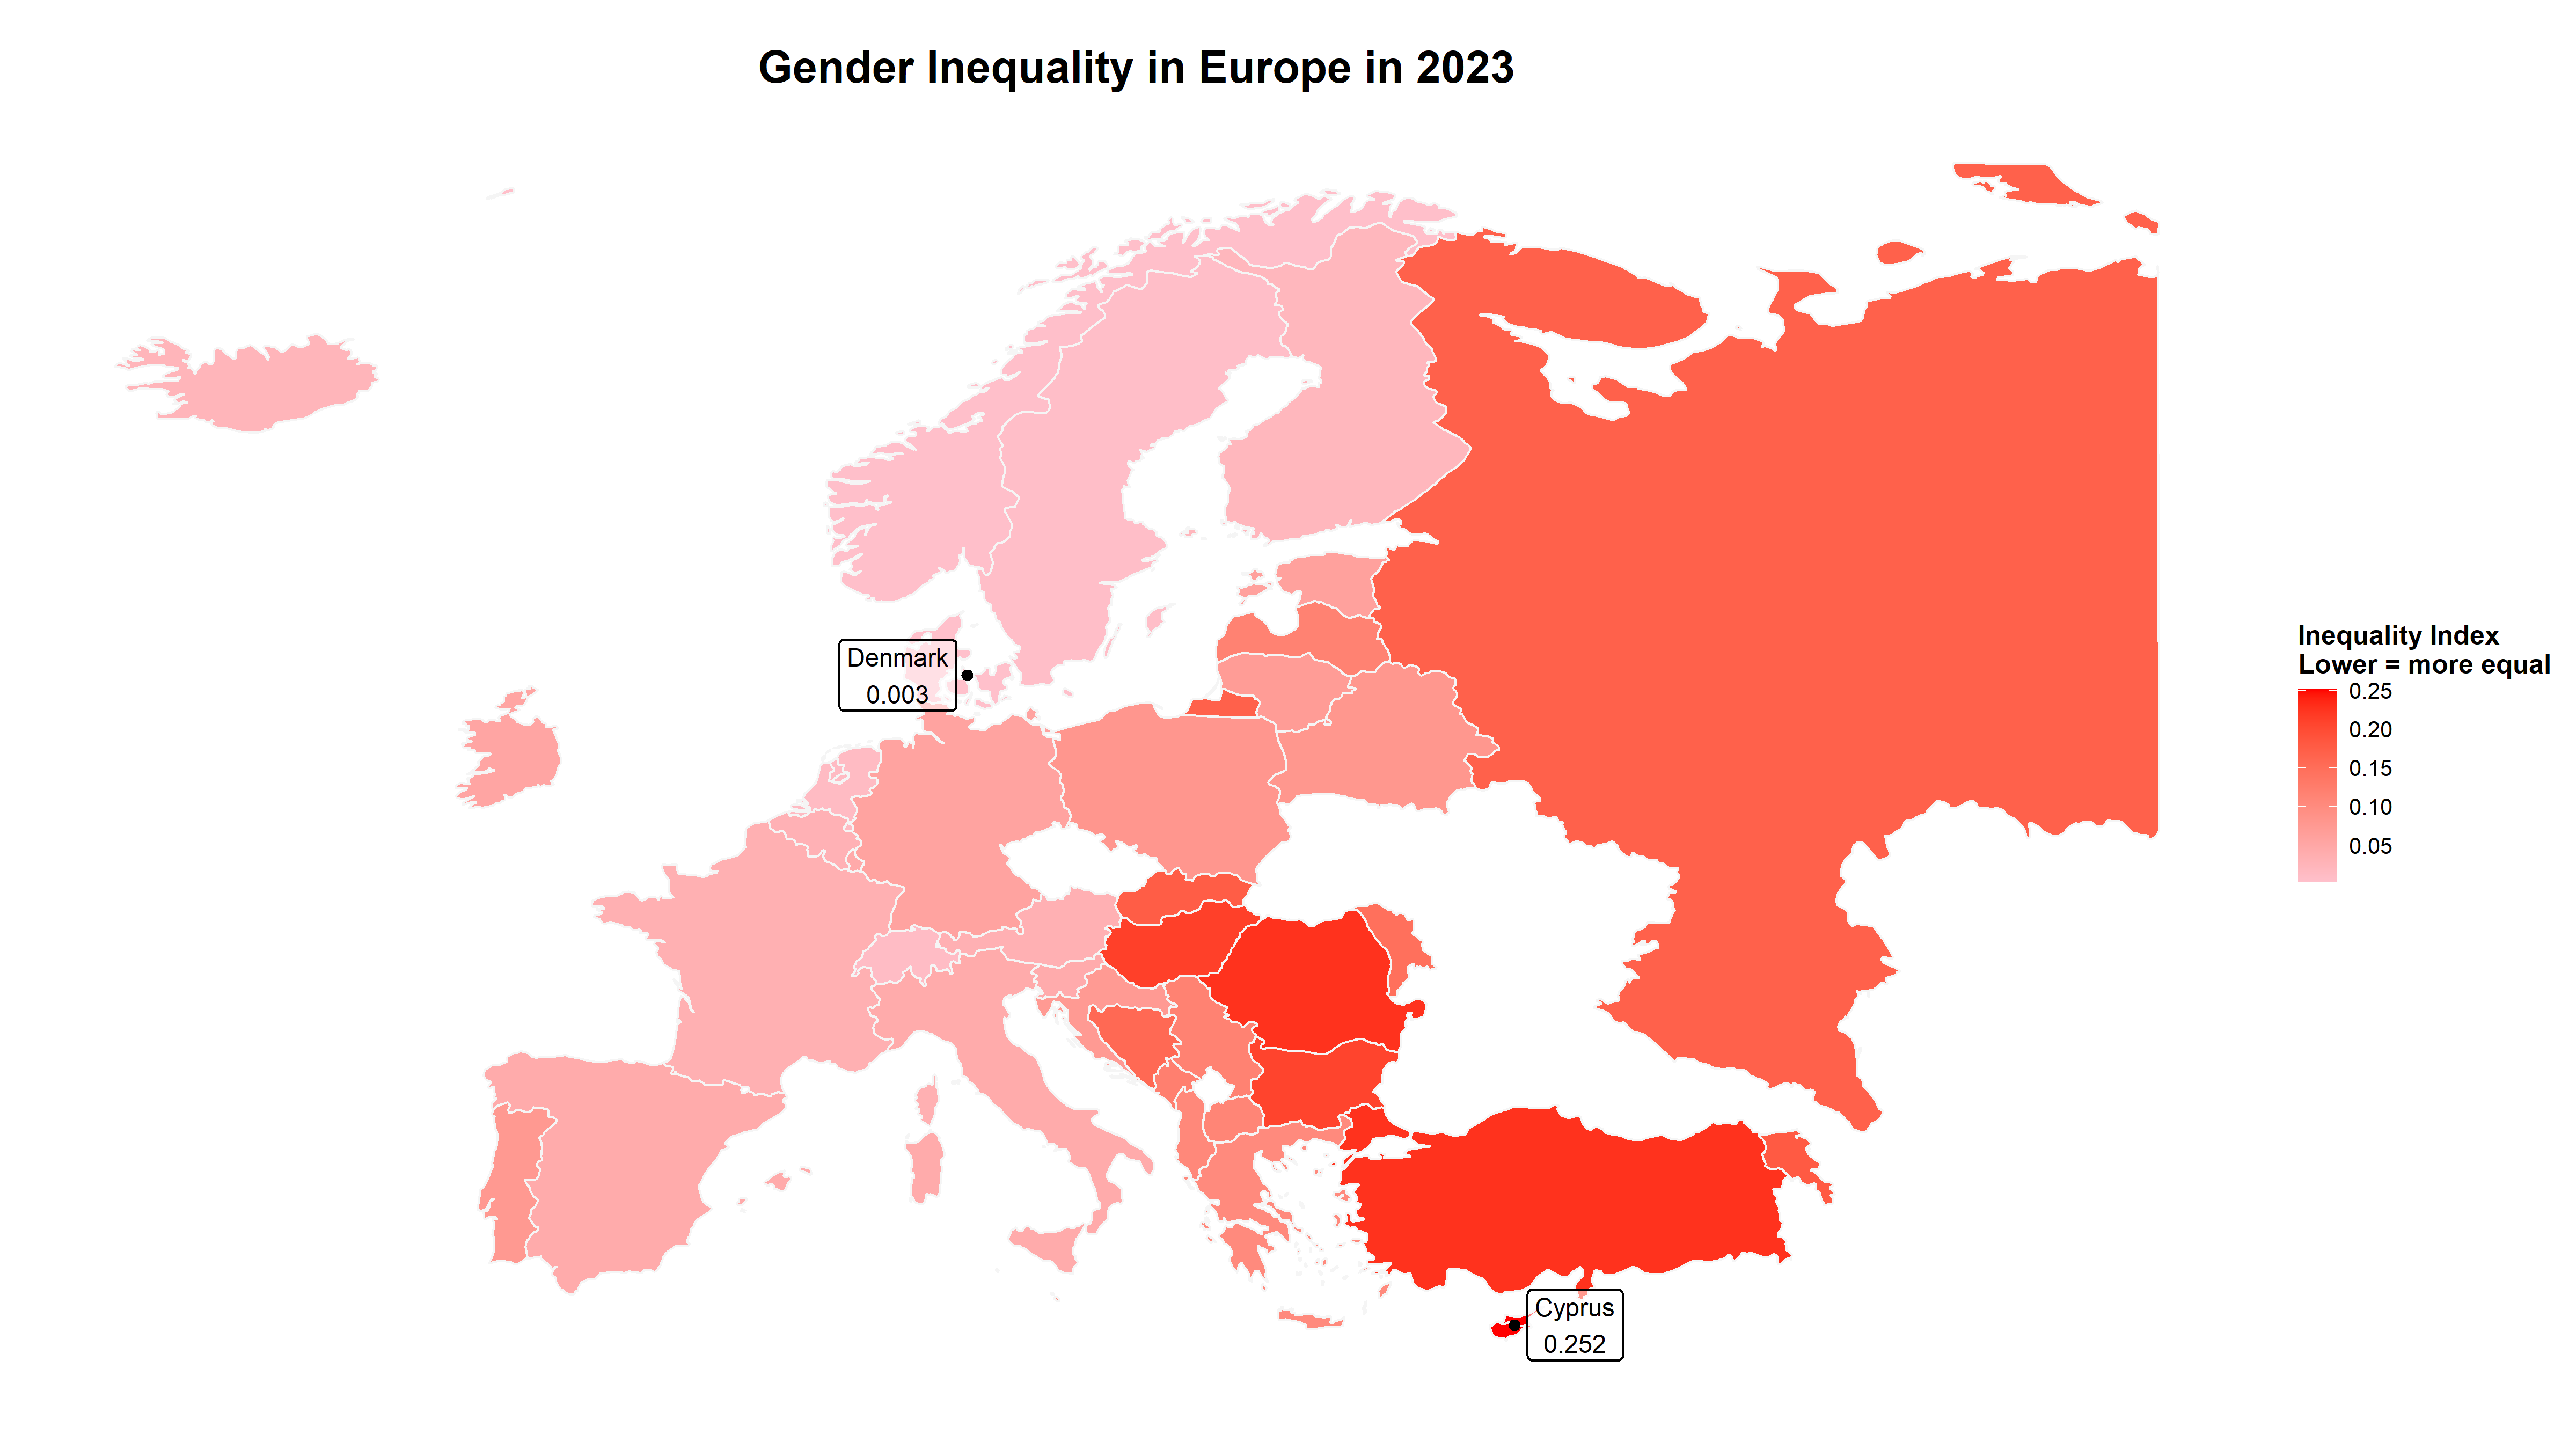

This figure's R source:
library(ggplot2)
library(maps)
library(mapdata)
library(dplyr)
library(RColorBrewer)

#link do danych: https://www.kaggle.com/datasets/hammadfarooq470/global-gender-equality-rankings-2023

swiat <- map_data('world')
nierownosci <- read.csv("combined_global_gender_data_20251123.csv")
nierownosci$Gender.Inequality.Index..GII...Gender.Inequality.Index.
View(dane)

countries_europe <- c(
  "Albania",
  "Andorra",
  "Armenia",
  "Austria",
  "Belarus",
  "Belgium",
  "Bosnia and Herzegovina",
  "Bulgaria",
  "Croatia",
  "Cyprus",
  "Czechia",
  "Denmark",
  "Estonia",
  "Finland",
  "France",
  "Germany",
  "Greece",
  "Hungary",
  "Iceland",
  "Ireland",
  "Italy",
  "Kosovo",
  "Latvia",
  "Liechtenstein",
  "Lithuania",
  "Luxembourg",
  "Malta",
  "Moldova",
  "Monaco",
  "Montenegro",
  "Netherlands",
  "North Macedonia",
  "Norway",
  "Poland",
  "Portugal",
  "Romania",
  "Russia",
  "San Marino",
  "Serbia",
  "Slovakia",
  "Slovenia",
  "Spain",
  "Sweden",
  "Switzerland",
  "Turkey",
  "Ukraine",
  "United Kingdom",
  "Vatican City"
)

#wybiorę państwa z listy, którą wkleiłam wyżej, ponieważ przy filtrowaniu przez współrzędne, dane z Afryki,
#które bardzo różnią się od tych w Europie, zaburzały skalę kolorów w Europie, a to na niej chciałam się
#skupić (zostawiam pod koniec pliku kod do wykres2, ktory pokazuje tą znaczącą różnice)


dane <- swiat %>%
  filter(region %in% countries_europe) %>% 
  left_join(nierownosci, by=join_by('region'=='Country')) %>% 
  mutate(inequality_index = Gender.Inequality.Index..GII...Gender.Inequality.Index.) %>% 
  filter(long<=60,lat<=72, !is.na(inequality_index))

#wyznaczę "środek" każdego z państw by móc potem wypisać tam nazwę (dla max i min inequality index)
srodki <- dane %>% 
  group_by(region) %>% 
  summarise(meanlong = mean(long, na.rm=TRUE),
            meanlat = mean(lat, na.rm=TRUE),
            inequality = unique(inequality_index))

min_wartosc <- min(srodki$inequality, na.rm=TRUE)
max_wartosc <- max(srodki$inequality, na.rm=TRUE)

min_kraje <- srodki %>% 
  filter(inequality==min_wartosc)
max_kraje <- srodki %>% 
  filter(inequality==max_wartosc)

wykres <- ggplot() +
  geom_polygon(data = dane, aes(x = long, y = lat, group=group, fill=inequality_index), color = "whitesmoke")+ 
  coord_fixed(1.3)+
  scale_fill_gradient(low = 'pink', high = 'red')+
  labs(title = "Gender Inequality in Europe in 2023",
       fill = "Inequality Index\nLower = more equal")+
  geom_point(data = min_kraje, aes(x = meanlong, y = meanlat), color = "black", size = 2)+
  geom_label(data = min_kraje, aes(x = meanlong-2.85, y = meanlat, label = paste0(region, "\n", inequality)), 
             color = "black", fill=alpha("white", 0.5), size=4, label.size = 0.5)+
  geom_point(data = max_kraje, aes(x = meanlong, y = meanlat), color = "black", size = 2)+
  geom_label(data = max_kraje, aes(x = meanlong+2.5, y = meanlat, label = paste0(region, "\n", inequality)), 
             color = "black", fill=alpha("white", 0.5), size=4, label.size = 0.5)+
  theme_bw()+
  theme(panel.border = element_blank(),
        plot.title = element_text(face = "bold", size = 20, hjust = 0.5),
        legend.title = element_text(size=12,face = "bold"),
        legend.text = element_text(size = 10),
        axis.text = element_blank(),
        axis.ticks = element_blank(),
        axis.title = element_blank(),
        panel.grid = element_blank())
wykres

ggsave("MaciatekHelena.png", plot = wykres,width = 16, height = 9, dpi = 300)


# dane2 <- swiat %>% 
#   filter(lat<=72, lat>=35, long <=65, long>=-25) %>% 
#   left_join(nierownosci, by=join_by('region'=='Country')) %>% 
#   mutate(inequality_index = Gender.Inequality.Index..GII...Gender.Inequality.Index.) %>% 
#   filter(!is.na(inequality_index))
# 
# wykres2 <- ggplot() +
#   geom_polygon(data = dane2, aes(x = long, y = lat, group=group, fill=inequality_index), color = "whitesmoke")+ 
#   coord_fixed(1.3)+
#   theme_void()
# wykres2



